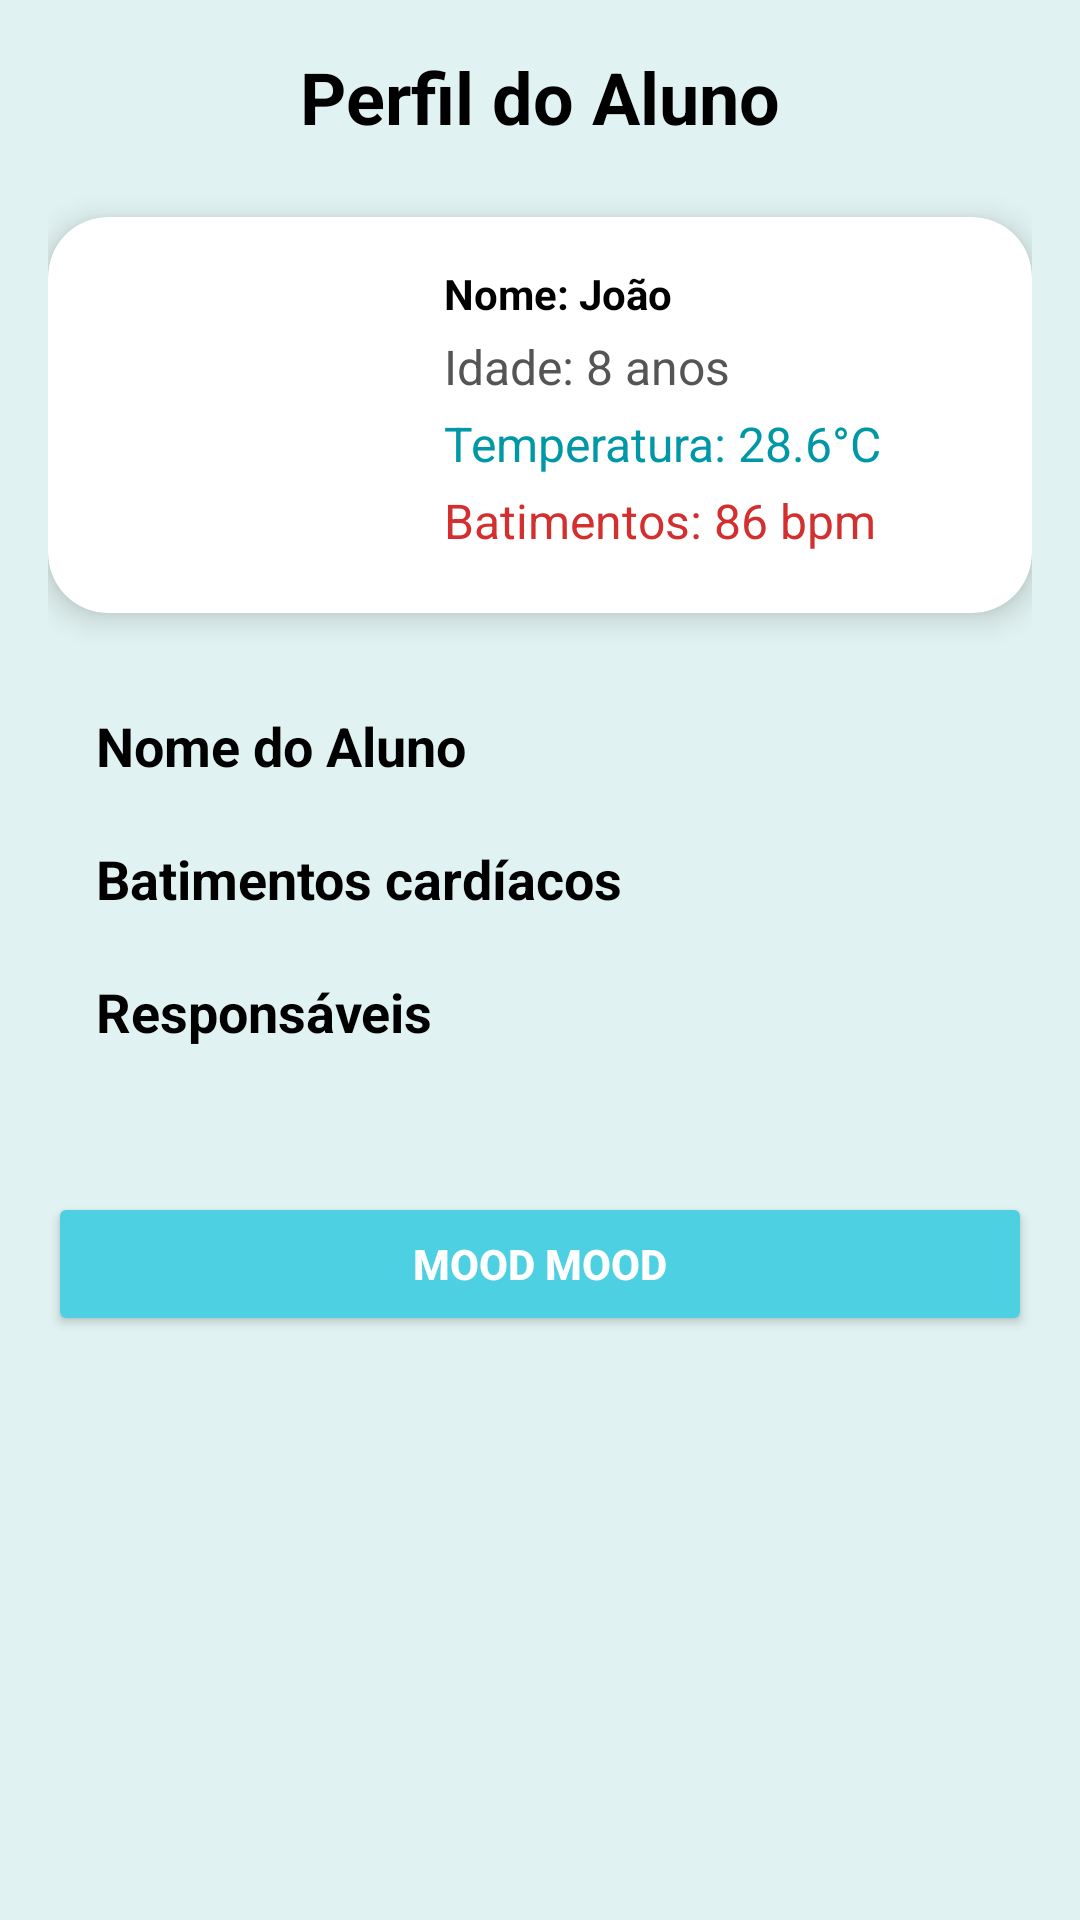

Produce the Android XML layout that renders to this screen, including the resource entries it uses.
<!-- AndroidManifest.xml: application theme Theme.Projintegrador -->
<!-- res/layout/activity_main4.xml -->
<?xml version="1.0" encoding="utf-8"?>
<androidx.core.widget.NestedScrollView xmlns:android="http://schemas.android.com/apk/res/android"
    xmlns:app="http://schemas.android.com/apk/res-auto"
    android:layout_width="match_parent"
    android:layout_height="match_parent"
    android:background="#E0F2F1"
    android:padding="16dp">

    <LinearLayout
        android:layout_width="match_parent"
        android:layout_height="wrap_content"
        android:orientation="vertical"
        android:gravity="center_horizontal">

        
        <TextView
            android:id="@+id/txtTitulo"
            android:layout_width="wrap_content"
            android:layout_height="wrap_content"
            android:text="Perfil do Aluno"
            android:textSize="24sp"
            android:textStyle="bold"
            android:textColor="#000000"
            android:layout_marginBottom="16dp" />

        
        <androidx.cardview.widget.CardView
            android:layout_width="match_parent"
            android:layout_height="wrap_content"
            android:layout_marginBottom="16dp"
            android:layout_marginTop="8dp"
            app:cardCornerRadius="20dp"
            app:cardElevation="6dp"
            android:backgroundTint="#FFFFFF">

            <LinearLayout
                android:layout_width="match_parent"
                android:layout_height="wrap_content"
                android:orientation="horizontal"
                android:padding="16dp">

                <ImageView
                    android:id="@+id/imgAvatar"
                    android:layout_width="100dp"
                    android:layout_height="100dp"
                    android:src="@drawable/avatar_aluno"
                    android:layout_marginEnd="16dp"
                    android:scaleType="centerCrop" />

                <LinearLayout
                    android:layout_width="0dp"
                    android:layout_height="wrap_content"
                    android:layout_weight="1"
                    android:orientation="vertical">

                    <TextView
                        android:layout_width="wrap_content"
                        android:layout_height="wrap_content"
                        android:text="Nome: João"
                        android:textStyle="bold"
                        android:textColor="@color/black" />

                    <TextView
                        android:layout_width="wrap_content"
                        android:layout_height="wrap_content"
                        android:text="Idade: 8 anos"
                        android:layout_marginTop="4dp"
                        android:textSize="16sp"
                        android:textColor="#555" />

                    <TextView
                        android:layout_width="wrap_content"
                        android:layout_height="wrap_content"
                        android:text="Temperatura: 28.6°C"
                        android:layout_marginTop="4dp"
                        android:textSize="16sp"
                        android:textColor="#0097A7" />

                    <TextView
                        android:layout_width="wrap_content"
                        android:layout_height="wrap_content"
                        android:text="Batimentos: 86 bpm"
                        android:layout_marginTop="4dp"
                        android:textSize="16sp"
                        android:textColor="#D32F2F" />
                </LinearLayout>
            </LinearLayout>
        </androidx.cardview.widget.CardView>

        
        <LinearLayout
            android:layout_width="match_parent"
            android:layout_height="wrap_content"
            android:orientation="vertical"
            android:padding="16dp"
            android:layout_marginBottom="16dp">

            <TextView
                android:layout_width="wrap_content"
                android:layout_height="wrap_content"
                android:text="Nome do Aluno"
                android:textSize="18sp"
                android:textColor="#000"
                android:textStyle="bold"
                android:layout_marginBottom="8dp" />


            <TextView
                android:layout_width="wrap_content"
                android:layout_height="wrap_content"
                android:text="Batimentos cardíacos"
                android:textSize="18sp"
                android:textColor="#000"
                android:textStyle="bold"
                android:layout_marginTop="12dp"
                android:layout_marginBottom="8dp" />


            <TextView
                android:layout_width="wrap_content"
                android:layout_height="wrap_content"
                android:text="Responsáveis"
                android:textSize="18sp"
                android:textColor="#000"
                android:textStyle="bold"
                android:layout_marginTop="12dp"
                android:layout_marginBottom="8dp" />

        </LinearLayout>

        
        <Button
            android:id="@+id/btnMood"
            android:layout_width="match_parent"
            android:layout_height="wrap_content"
            android:text="Mood Mood"
            android:backgroundTint="#4DD0E1"
            android:textColor="#FFFFFF"
            android:textStyle="bold"
            android:layout_marginBottom="24dp"
            android:layout_marginTop="8dp"
            />

    </LinearLayout>
</androidx.core.widget.NestedScrollView>
<!-- resources referenced by this layout -->
<resources>
  <color name="black">#FF000000</color>
  <style name="Theme.Projintegrador" parent="Base.Theme.Projintegrador" />
  <style name="Base.Theme.Projintegrador" parent="Theme.Material3.DayNight.NoActionBar">
          
          
          <item name="colorPrimary">@color/yellow</item>
          <item name="colorPrimary">@color/blue</item>
          <item name="android:windowBackground">@color/bege</item>
      </style>
  <color name="yellow">#F4C430</color>
  <color name="blue">#2C3E50</color>
  <color name="bege">#F5EFE5</color>
</resources>
